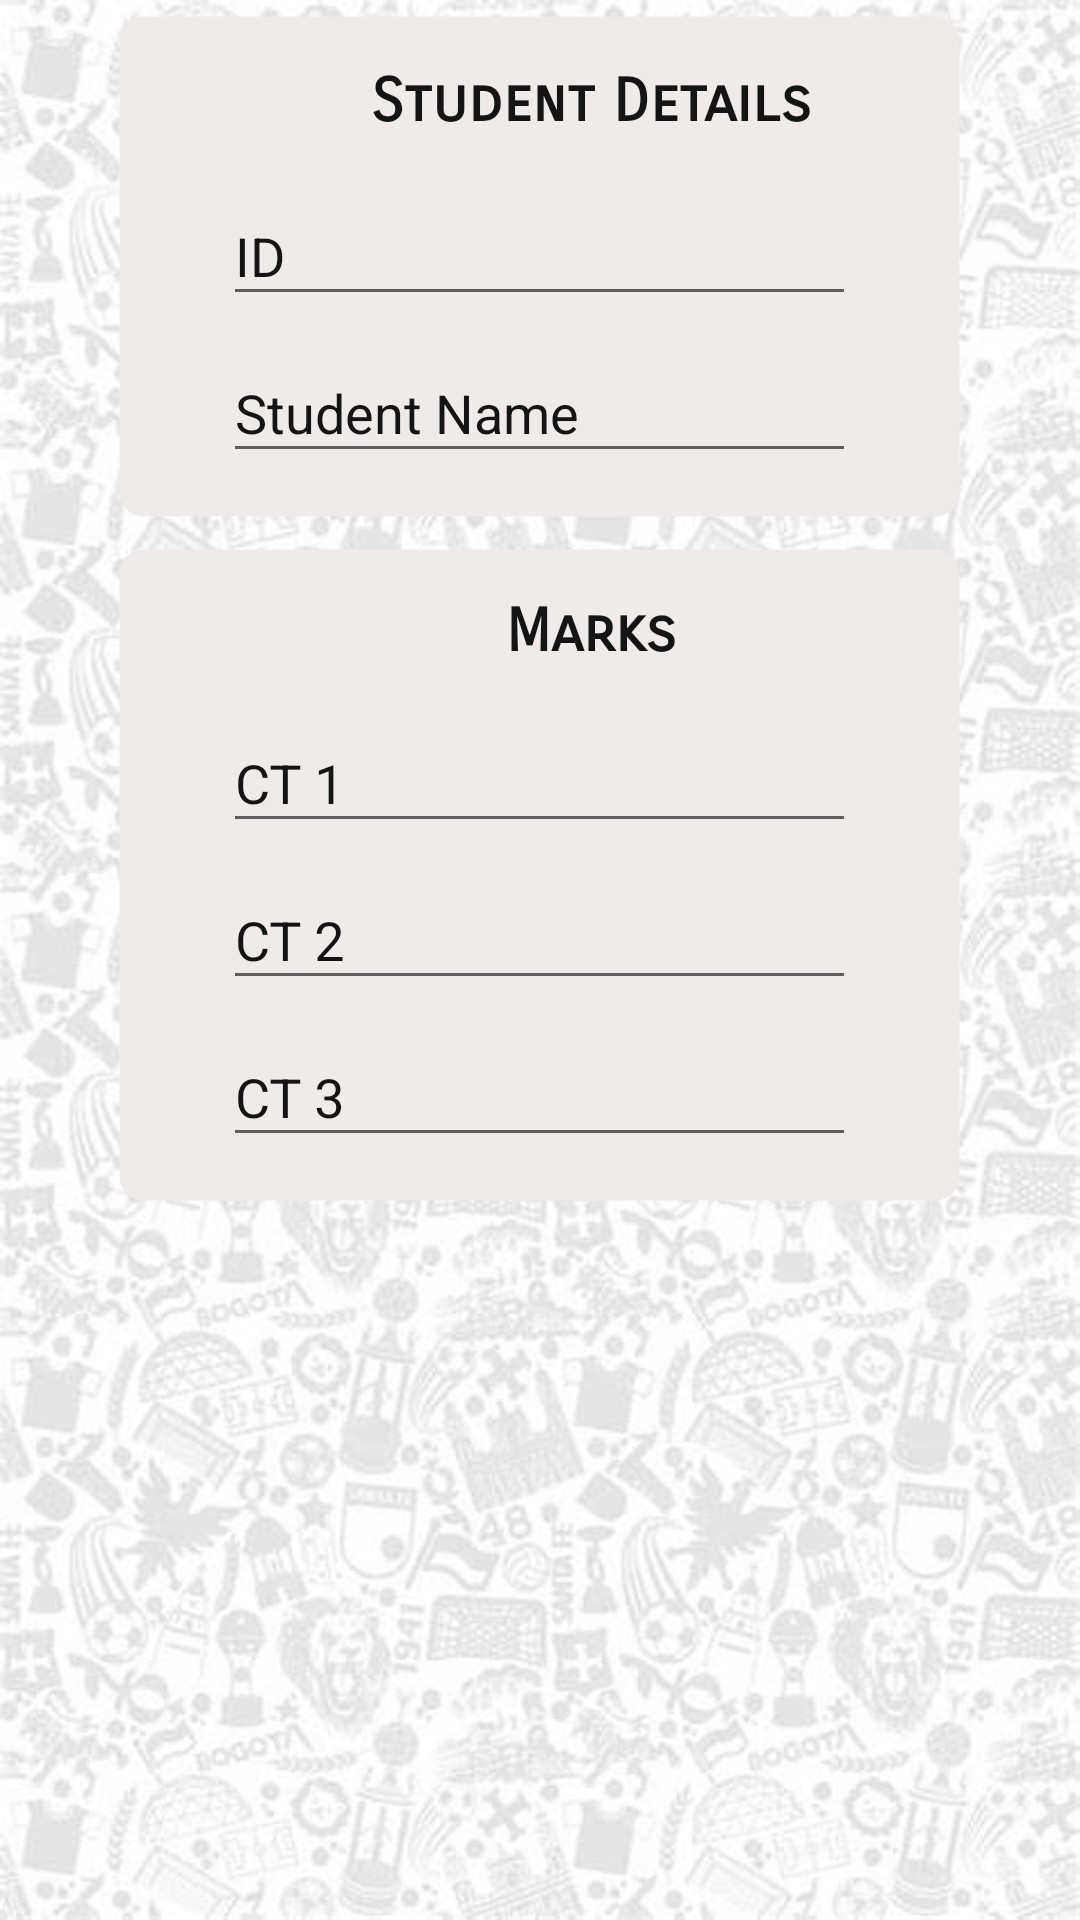

Write the Android layout XML for this screen, with the resource values it uses.
<!-- AndroidManifest.xml: application theme AppTheme -->
<!-- res/layout/content_edit_student.xml -->
<?xml version="1.0" encoding="utf-8"?>
<FrameLayout xmlns:android="http://schemas.android.com/apk/res/android"
    xmlns:app="http://schemas.android.com/apk/res-auto"
    xmlns:tools="http://schemas.android.com/tools"
    android:layout_width="match_parent"
    android:layout_height="match_parent"
    android:background="@drawable/background"
    tools:context=".StudentActivity">

    <LinearLayout
        android:layout_width="match_parent"
        android:layout_height="wrap_content"
        android:orientation="horizontal">

        <ImageView
            android:id="@+id/imageViewArrowLeft"
            android:layout_width="0dp"
            android:layout_height="100dp"
            android:layout_gravity="center_vertical"
            android:layout_weight="1"
            android:foregroundGravity="center"
            app:srcCompat="@drawable/left"
            app:tint="@color/green"/>

        <LinearLayout
            android:layout_width="wrap_content"
            android:layout_height="wrap_content"
            android:layout_weight="2"
            android:orientation="vertical">

            <LinearLayout
                android:layout_width="match_parent"
                android:layout_height="wrap_content"
                android:layout_margin="5dp"
                android:background="@drawable/linear_layout_bg"

                android:orientation="vertical"
                android:padding="15dp">

                <LinearLayout
                    android:gravity="center"
                    android:layout_width="match_parent"
                    android:layout_height="match_parent"
                    android:layout_marginBottom="5dp"
                    android:layout_weight="1"
                    android:orientation="horizontal">

                    <ImageView
                        android:id="@+id/imageViewArrow"
                        android:layout_width="25dp"
                        android:layout_height="25dp"
                        android:layout_marginTop="3dp"
                        app:srcCompat="@drawable/arrow"
                        app:tint="@color/green"
                        />

                    <TextView
                        android:id="@+id/textViewSubjectName"
                        android:layout_width="wrap_content"
                        android:fontFamily="sans-serif-smallcaps"
                        android:layout_height="wrap_content"
                        android:layout_marginLeft="10dp"
                        android:text="Student Details"
                        android:textColor="@color/black"
                        android:textSize="20sp"
                        android:textStyle="bold"/>

                </LinearLayout>

                <com.google.android.material.textfield.TextInputLayout
                    android:id="@+id/input_layout_dept_name"
                    android:layout_width="match_parent"
                    android:layout_height="match_parent"
                    android:layout_weight="1"
                    android:textColorHint="@color/black"
                    android:layout_marginHorizontal="20dp">

                    <EditText
                        android:id="@+id/editTextIDE"
                        android:layout_width="match_parent"
                        android:layout_height="wrap_content"
                        android:hint="ID"
                        android:inputType="numberDecimal"
                        android:textColor="@color/black" />

                </com.google.android.material.textfield.TextInputLayout>

                <com.google.android.material.textfield.TextInputLayout
                    android:id="@+id/input_layout_student_name_E"
                    android:layout_width="match_parent"
                    android:layout_height="match_parent"
                    android:textColorHint="@color/black">

                    <EditText
                        android:id="@+id/editTextStudentNameE"
                        android:layout_width="match_parent"
                        android:layout_height="wrap_content"
                        android:hint="Student Name"
                        android:layout_marginHorizontal="20dp"
                        android:singleLine="false"
                        android:textColor="@color/black" />

                </com.google.android.material.textfield.TextInputLayout>

            </LinearLayout>

            <LinearLayout
                android:layout_width="match_parent"
                android:layout_height="wrap_content"
                android:layout_margin="5dp"
                android:background="@drawable/linear_layout_bg"
                android:orientation="vertical"
                android:padding="15dp">

                <LinearLayout
                    android:layout_width="match_parent"
                    android:layout_height="match_parent"
                    android:layout_marginBottom="5dp"
                    android:layout_weight="1"
                    android:gravity="center"
                    android:orientation="horizontal">

                    <ImageView
                        android:id="@+id/imageViewSectionE"
                        android:layout_width="25dp"
                        android:layout_height="25dp"
                        android:layout_marginTop="1dp"
                        app:srcCompat="@drawable/list"
                        app:tint="@color/green"/>

                    <TextView
                        android:id="@+id/selectSectionE"
                        android:fontFamily="sans-serif-smallcaps"
                        android:layout_width="wrap_content"
                        android:layout_height="wrap_content"
                        android:layout_marginLeft="10dp"
                        android:text="Marks"
                        android:textStyle="bold"
                        android:textColor="@color/black"
                        android:textSize="20sp" />
                </LinearLayout>

                <com.google.android.material.textfield.TextInputLayout
                    android:id="@+id/input_layout_ct1"
                    android:layout_width="match_parent"
                    android:layout_height="match_parent"
                    android:textColorHint="@color/black">

                    <EditText
                        android:id="@+id/editTextCt1"
                        android:layout_width="match_parent"
                        android:layout_height="wrap_content"
                        android:hint="CT 1"
                        android:layout_marginHorizontal="20dp"
                        android:inputType="numberDecimal"
                        android:textColor="@color/black" />

                </com.google.android.material.textfield.TextInputLayout>

                <com.google.android.material.textfield.TextInputLayout
                    android:id="@+id/input_layout_ct2"
                    android:layout_width="match_parent"
                    android:layout_height="match_parent"
                    android:textColorHint="@color/black">

                    <EditText
                        android:id="@+id/editTextCt2"
                        android:layout_width="match_parent"
                        android:layout_height="wrap_content"
                        android:hint="CT 2"
                        android:layout_marginHorizontal="20dp"
                        android:inputType="numberDecimal"
                        android:textColor="@color/black"/>

                </com.google.android.material.textfield.TextInputLayout>

                <com.google.android.material.textfield.TextInputLayout
                    android:id="@+id/input_layout_ct3"
                    android:layout_width="match_parent"
                    android:layout_height="match_parent"
                    android:textColorHint="@color/black">

                    <EditText
                        android:id="@+id/editTextCt3"
                        android:layout_width="match_parent"
                        android:layout_height="wrap_content"
                        android:hint="CT 3"
                        android:layout_marginHorizontal="20dp"
                        android:inputType="numberDecimal"

                        android:textColor="@color/black" />

                </com.google.android.material.textfield.TextInputLayout>




            </LinearLayout>

        </LinearLayout>

        <ImageView
            android:id="@+id/imageViewArrowRight"
            android:layout_width="0dp"
            android:layout_height="100dp"
            android:layout_gravity="center_vertical"
            android:layout_weight="1"
            android:foregroundGravity="center"
            app:srcCompat="@drawable/right"
            app:tint="@color/green"/>

    </LinearLayout>

</FrameLayout>
<!-- resources referenced by this layout -->
<resources>
  <color name="black">#141414</color>
  <color name="green"> #64DD17</color>
  <!-- drawable background: png bitmap (drawable, 53182 bytes) -->
  <!-- drawable linear_layout_bg (drawable) -->
  <?xml version="1.0" encoding="utf-8"?>
  <shape xmlns:android="http://schemas.android.com/apk/res/android"
      android:shape="rectangle">
  
      <solid android:color="@color/colorToolbar" />
      <corners
          android:radius="8dp"
           />
      <stroke
          android:width="1dp"
          android:color="#00000000" />
  
  
  </shape>
  <!-- drawable list: vector/xml drawable (drawable, 3422 chars, omitted) -->
  <style name="AppTheme" parent="Theme.AppCompat.Light.DarkActionBar">
          
          <item name="colorPrimary">@color/colorPrimary</item>
          <item name="colorPrimaryDark">@color/colorPrimaryDark</item>
          <item name="colorAccent">@color/colorAccent</item>
      </style>
  <color name="colorToolbar">#EFEBEB</color>
  <color name="colorPrimary">#FFFFFFFF</color>
  <color name="colorPrimaryDark">#FF000000</color>
  <color name="colorAccent">#03DAC5</color>
</resources>
